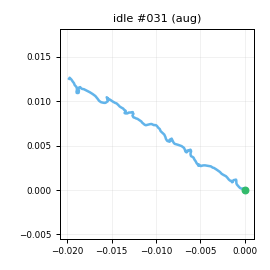

The file beside this chart, header and first rows:
t_s, ax, ay, az, gx, gy, gz, seq
0.00000, -0.9398, 0.05320, -0.09652, -0.2893, -1.164, -1.251, 0
0.01100, -0.9253, 0.05014, -0.07559, -0.3034, -0.9625, -1.359, 1
0.02000, -0.9317, 0.05356, -0.08314, 0.06967, -0.3868, -1.144, 2
0.03000, -0.9375, 0.05870, -0.07283, 0.5787, -0.5542, -0.6208, 3
0.04000, -0.9321, 0.05187, -0.09937, -0.1504, 0.354, -0.02632, 4
0.05100, -0.9304, 0.05099, -0.08266, -1.033, 0.5479, 0.2783, 5
0.06000, -0.9432, 0.05793, -0.08590, -0.8889, -0.3785, 0.2566, 6
0.07000, -0.9402, 0.05488, -0.08993, -0.2564, 0.2155, -0.1294, 7
0.08000, -0.9361, 0.04608, -0.08896, -0.4645, -0.2178, -0.4028, 8
0.09000, -0.9488, 0.06465, -0.09047, -0.6809, -0.04427, -0.3343, 9
0.1, -0.9427, 0.05354, -0.09744, -0.7912, -0.3241, 0.5078, 10
0.11, -0.9487, 0.05587, -0.09689, -0.6481, -0.3446, -0.1202, 11
0.12, -0.9407, 0.06019, -0.08089, -1.081, -0.9873, 0.351, 12
0.13, -0.9396, 0.05790, -0.07604, -1.3, -1.517, 0.7951, 13
0.14, -0.9445, 0.05420, -0.09339, -0.8122, -0.9238, 0.3147, 14
0.15, -0.9221, 0.05179, -0.08270, -0.5555, -1.122, -1.29, 15
0.16, -0.919, 0.06092, -0.08548, -0.1552, -2.333, -1.54, 16
0.17, -0.9135, 0.06605, -0.08310, -0.01500, -1.043, -0.5728, 17
0.181, -0.9345, 0.05421, -0.06841, -0.3034, -0.5314, -0.5852, 18
0.19, -0.906, 0.04839, -0.07781, -0.8196, 0.2468, 0.1647, 19
0.2, -0.9317, 0.05583, -0.08092, -1.689, 0.3599, 1.221, 20
0.21, -0.9574, 0.05039, -0.1021, -0.8106, 1.519, 1.558, 21
0.22, -0.9292, 0.06398, -0.08547, -0.26, 0.2915, 1.206, 22
0.23, -0.934, 0.07507, -0.09984, -0.6386, 0.2373, 0.6315, 23
0.24, -0.9423, 0.05566, -0.09653, 0.2523, -0.09276, -0.2051, 24
0.25, -0.9354, 0.04693, -0.1055, 0.1654, -0.2311, -2.04, 25
0.26, -0.9397, 0.05704, -0.08536, -0.2387, -0.8093, -1.29, 26
0.27, -0.9487, 0.06067, -0.08550, -0.386, -0.08175, -0.1622, 27
0.28, -0.9521, 0.07960, -0.09025, -1.651, -0.4117, 0.6971, 28
0.29, -0.9475, 0.06344, -0.08944, -1.296, -1.128, -0.05676, 29
0.3, -0.9352, 0.04708, -0.08308, -1.287, -1.668, -1.377, 30
0.311, -0.9337, 0.06223, -0.08254, -1.381, -1.481, -0.3028, 31
0.32, -0.941, 0.05471, -0.1007, -2.368, -1.222, 0.06092, 32
0.33, -0.9439, 0.04984, -0.09004, -2.205, -1.294, 0.08475, 33
0.34, -0.9256, 0.05729, -0.06662, -1.803, -1.932, -0.00730, 34
0.351, -0.9506, 0.04033, -0.07293, -1.761, -1.275, 0.2723, 35
0.36, -0.9274, 0.05261, -0.07948, -1.614, -1.091, -0.2063, 36
0.37, -0.9413, 0.04203, -0.08656, -1.419, -0.9228, -0.3556, 37
0.38, -0.932, 0.06880, -0.09248, -1.184, -0.7339, 0.07738, 38
0.39, -0.9275, 0.05062, -0.07683, -1.323, -0.3722, -0.06614, 39
0.4, -0.9247, 0.06912, -0.08545, -1.906, -1.272, 0.8641, 40
0.41, -0.9373, 0.05925, -0.08394, -1.648, -0.266, 0.7181, 41
0.42, -0.9268, 0.05514, -0.07280, -1.871, -0.3932, -0.3668, 42
0.43, -0.9282, 0.03882, -0.08158, -2.365, -0.3514, -0.08554, 43
0.44, -0.9241, 0.03781, -0.08448, -2, 0.06124, 0.8224, 44
0.45, -0.9336, 0.04354, -0.08020, -1.452, 0.4153, 0.9374, 45
0.46, -0.9386, 0.04583, -0.06810, -0.8398, 0.2515, 0.7011, 46
0.47, -0.9477, 0.06138, -0.06197, -0.7159, -0.5337, -0.3092, 47
0.481, -0.9449, 0.05469, -0.08868, -0.3168, -0.08764, -1.249, 48
0.49, -0.9482, 0.03289, -0.07781, -0.8408, -0.6616, -1.71, 49
0.5, -0.9397, 0.04139, -0.07867, 0.00345, -0.3708, -0.9158, 50
0.51, -0.9618, 0.04126, -0.08229, -0.7759, 0.835, 0.7547, 51
0.521, -0.9585, 0.04187, -0.09427, 0.152, 0.3482, 1.579, 52
0.53, -0.9517, 0.07801, -0.08550, -0.4384, -0.9941, 0.9739, 53
0.54, -0.9241, 0.06559, -0.07414, -1.407, -1.672, 0.09082, 54
0.55, -0.9442, 0.04808, -0.08064, -1.01, -1.962, -1.514, 55
0.56, -0.9272, 0.02399, -0.07790, -1.237, -1.747, -1.468, 56
0.57, -0.9247, 0.03153, -0.06975, -0.8869, -1.894, 0.5843, 57
0.58, -0.9116, 0.02988, -0.08278, -1.017, -0.7546, 2.23, 58
0.59, -0.9451, 0.05705, -0.09928, -1.047, -0.4449, 2.57, 59
... 139 more rows
